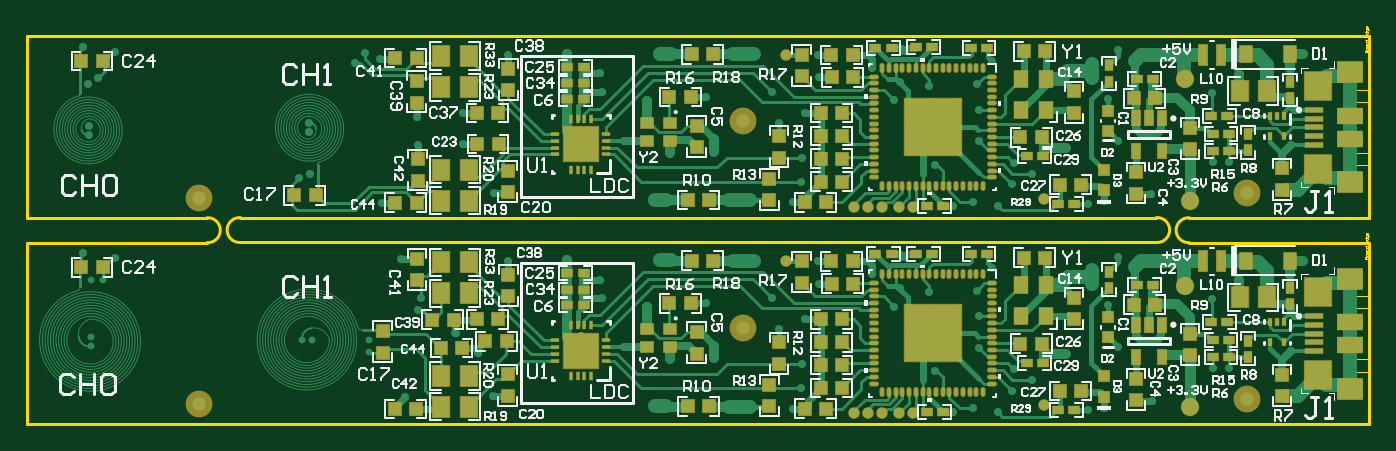
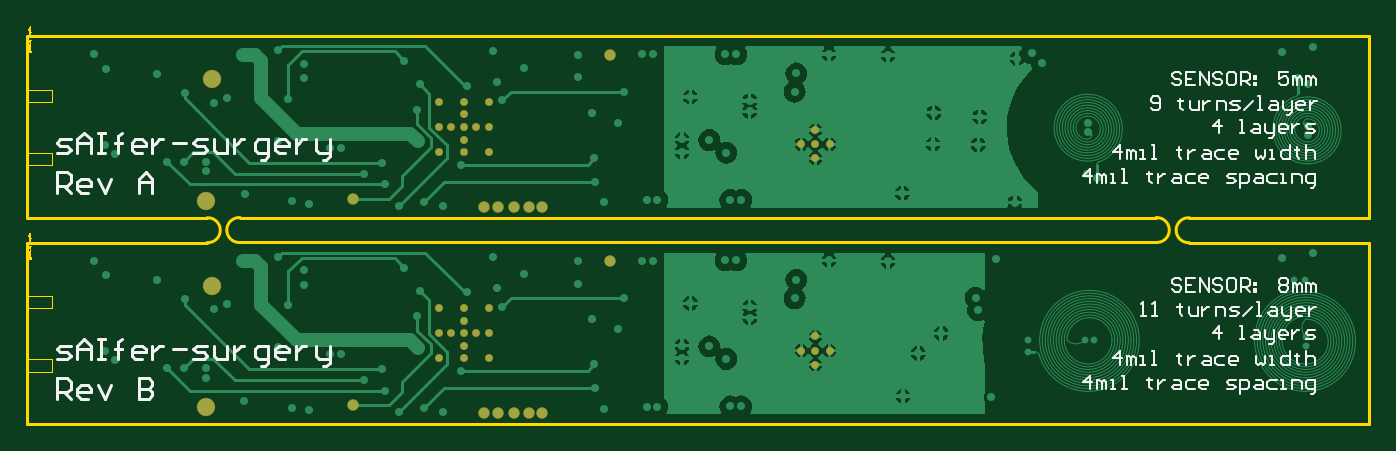
Circuit board: 9 layer files. Board 100.0 x 29.6 mm.
- bottom_copper: cutting-tool_panel.GBL (30322 bytes)
- bottom_silk: cutting-tool_panel.GBO (13728 bytes)
- paste: cutting-tool_panel.GBP (148 bytes)
- bottom_mask: cutting-tool_panel.GBS (1193 bytes)
- outline: cutting-tool_panel.GM1 (3247 bytes)
- top_copper: cutting-tool_panel.GTL (43572 bytes)
- top_silk: cutting-tool_panel.GTO (46983 bytes)
- paste: cutting-tool_panel.GTP (9019 bytes)
- top_mask: cutting-tool_panel.GTS (9716 bytes)

=== bottom_copper: cutting-tool_panel.GBL (30322 bytes, source omitted) ===
=== bottom_silk: cutting-tool_panel.GBO (13728 bytes, source omitted) ===
=== paste: cutting-tool_panel.GBP ===
G04*
G04 #@! TF.GenerationSoftware,Altium Limited,Altium Designer,19.1.9 (167)*
G04*
G04 Layer_Color=128*
%FSLAX24Y24*%
%MOIN*%
G70*
G01*
G75*
M02*

=== bottom_mask: cutting-tool_panel.GBS ===
G04*
G04 #@! TF.GenerationSoftware,Altium Limited,Altium Designer,19.1.9 (167)*
G04*
G04 Layer_Color=16711935*
%FSLAX24Y24*%
%MOIN*%
G70*
G01*
G75*
%ADD51C,0.0236*%
%ADD92C,0.0339*%
%ADD93C,0.0539*%
D51*
X16247Y8205D02*
D03*
X15834D02*
D03*
X16661D02*
D03*
X16247Y7792D02*
D03*
Y8619D02*
D03*
X27300Y9451D02*
D03*
Y8713D02*
D03*
Y7975D02*
D03*
X26931Y8713D02*
D03*
X26562Y9451D02*
D03*
Y9082D02*
D03*
Y8713D02*
D03*
Y8344D02*
D03*
Y7975D02*
D03*
X26193Y8713D02*
D03*
X25824Y9451D02*
D03*
Y8713D02*
D03*
Y7975D02*
D03*
X16247Y2155D02*
D03*
X15834D02*
D03*
X16661D02*
D03*
X16247Y1742D02*
D03*
Y2569D02*
D03*
X27300Y3401D02*
D03*
Y2663D02*
D03*
Y1925D02*
D03*
X26931Y2663D02*
D03*
X26562Y3401D02*
D03*
Y3032D02*
D03*
Y2663D02*
D03*
Y2294D02*
D03*
Y1925D02*
D03*
X26193Y2663D02*
D03*
X25824Y3401D02*
D03*
Y2663D02*
D03*
Y1925D02*
D03*
D92*
X25080Y6360D02*
D03*
X25970D02*
D03*
X24260D02*
D03*
X24650D02*
D03*
X29820Y6610D02*
D03*
X25565Y6360D02*
D03*
X22265Y10825D02*
D03*
X25080Y310D02*
D03*
X25970D02*
D03*
X24260D02*
D03*
X24650D02*
D03*
X29820Y560D02*
D03*
X25565Y310D02*
D03*
X22265Y4775D02*
D03*
D93*
X34110Y6540D02*
D03*
X33950Y10110D02*
D03*
X34110Y490D02*
D03*
X33950Y4060D02*
D03*
M02*

=== outline: cutting-tool_panel.GM1 ===
G04*
G04 #@! TF.GenerationSoftware,Altium Limited,Altium Designer,19.1.9 (167)*
G04*
G04 Layer_Color=16711935*
%FSLAX24Y24*%
%MOIN*%
G70*
G01*
G75*
%ADD41C,0.0080*%
%ADD60C,0.0039*%
%ADD94C,0.0020*%
D41*
X33120Y5325D02*
G03*
X33120Y6055I24J365D01*
G01*
X6260D02*
G03*
X6260Y5325I-24J-365D01*
G01*
X34090Y6050D02*
G03*
X34090Y5320I-24J-365D01*
G01*
X5280D02*
G03*
X5280Y6050I24J365D01*
G01*
X39370D02*
Y11370D01*
Y0D02*
Y5320D01*
X0Y6050D02*
Y11370D01*
Y0D02*
Y5320D01*
Y11370D02*
X39370D01*
X11540Y5325D02*
X27840D01*
X11540Y6055D02*
X27840D01*
X33120D01*
X27840Y5325D02*
X33120D01*
X6260D02*
X11540D01*
X6260Y6055D02*
X11540D01*
X34090Y5320D02*
X39370D01*
X34090Y6050D02*
X39370D01*
X0Y5320D02*
X5280D01*
X0Y6050D02*
X5280D01*
X0Y0D02*
X39370D01*
D60*
X39371Y9810D02*
Y11062D01*
X38623Y9810D02*
X39371D01*
X38623Y9455D02*
Y9810D01*
Y9455D02*
X39371D01*
Y8700D02*
Y9455D01*
Y7944D02*
Y8700D01*
X38623Y7944D02*
X39371D01*
X38623Y7589D02*
Y7944D01*
Y7589D02*
X39371D01*
Y6337D02*
Y7589D01*
Y3760D02*
Y5012D01*
X38623Y3760D02*
X39371D01*
X38623Y3405D02*
Y3760D01*
Y3405D02*
X39371D01*
Y2650D02*
Y3405D01*
Y1894D02*
Y2650D01*
X38623Y1894D02*
X39371D01*
X38623Y1539D02*
Y1894D01*
Y1539D02*
X39371D01*
Y287D02*
Y1539D01*
D94*
X39240Y10900D02*
X39319D01*
Y10939D01*
X39306Y10952D01*
X39292D01*
X39279Y10939D01*
Y10900D01*
Y10939D01*
X39266Y10952D01*
X39253D01*
X39240Y10939D01*
Y10900D01*
X39319Y10991D02*
Y11018D01*
X39306Y11031D01*
X39279D01*
X39266Y11018D01*
Y10991D01*
X39279Y10978D01*
X39306D01*
X39319Y10991D01*
X39266Y11070D02*
Y11096D01*
X39279Y11109D01*
X39319D01*
Y11070D01*
X39306Y11057D01*
X39292Y11070D01*
Y11109D01*
X39266Y11136D02*
X39319D01*
X39292D01*
X39279Y11149D01*
X39266Y11162D01*
Y11175D01*
X39240Y11267D02*
X39319D01*
Y11228D01*
X39306Y11214D01*
X39279D01*
X39266Y11228D01*
Y11267D01*
X39319Y11411D02*
Y11385D01*
X39306Y11372D01*
X39279D01*
X39266Y11385D01*
Y11411D01*
X39279Y11424D01*
X39292D01*
Y11372D01*
X39240Y11503D02*
X39319D01*
Y11464D01*
X39306Y11451D01*
X39279D01*
X39266Y11464D01*
Y11503D01*
X39345Y11555D02*
Y11569D01*
X39332Y11582D01*
X39266D01*
Y11542D01*
X39279Y11529D01*
X39306D01*
X39319Y11542D01*
Y11582D01*
Y11647D02*
Y11621D01*
X39306Y11608D01*
X39279D01*
X39266Y11621D01*
Y11647D01*
X39279Y11660D01*
X39292D01*
Y11608D01*
X39240Y4850D02*
X39319D01*
Y4889D01*
X39306Y4902D01*
X39292D01*
X39279Y4889D01*
Y4850D01*
Y4889D01*
X39266Y4902D01*
X39253D01*
X39240Y4889D01*
Y4850D01*
X39319Y4941D02*
Y4968D01*
X39306Y4981D01*
X39279D01*
X39266Y4968D01*
Y4941D01*
X39279Y4928D01*
X39306D01*
X39319Y4941D01*
X39266Y5020D02*
Y5046D01*
X39279Y5059D01*
X39319D01*
Y5020D01*
X39306Y5007D01*
X39292Y5020D01*
Y5059D01*
X39266Y5086D02*
X39319D01*
X39292D01*
X39279Y5099D01*
X39266Y5112D01*
Y5125D01*
X39240Y5217D02*
X39319D01*
Y5178D01*
X39306Y5164D01*
X39279D01*
X39266Y5178D01*
Y5217D01*
X39319Y5361D02*
Y5335D01*
X39306Y5322D01*
X39279D01*
X39266Y5335D01*
Y5361D01*
X39279Y5374D01*
X39292D01*
Y5322D01*
X39240Y5453D02*
X39319D01*
Y5414D01*
X39306Y5401D01*
X39279D01*
X39266Y5414D01*
Y5453D01*
X39345Y5505D02*
Y5519D01*
X39332Y5532D01*
X39266D01*
Y5492D01*
X39279Y5479D01*
X39306D01*
X39319Y5492D01*
Y5532D01*
Y5597D02*
Y5571D01*
X39306Y5558D01*
X39279D01*
X39266Y5571D01*
Y5597D01*
X39279Y5610D01*
X39292D01*
Y5558D01*
M02*

=== top_copper: cutting-tool_panel.GTL (43572 bytes, source omitted) ===
=== top_silk: cutting-tool_panel.GTO (46983 bytes, source omitted) ===
=== paste: cutting-tool_panel.GTP (9019 bytes, source omitted) ===
=== top_mask: cutting-tool_panel.GTS (9716 bytes, source omitted) ===
